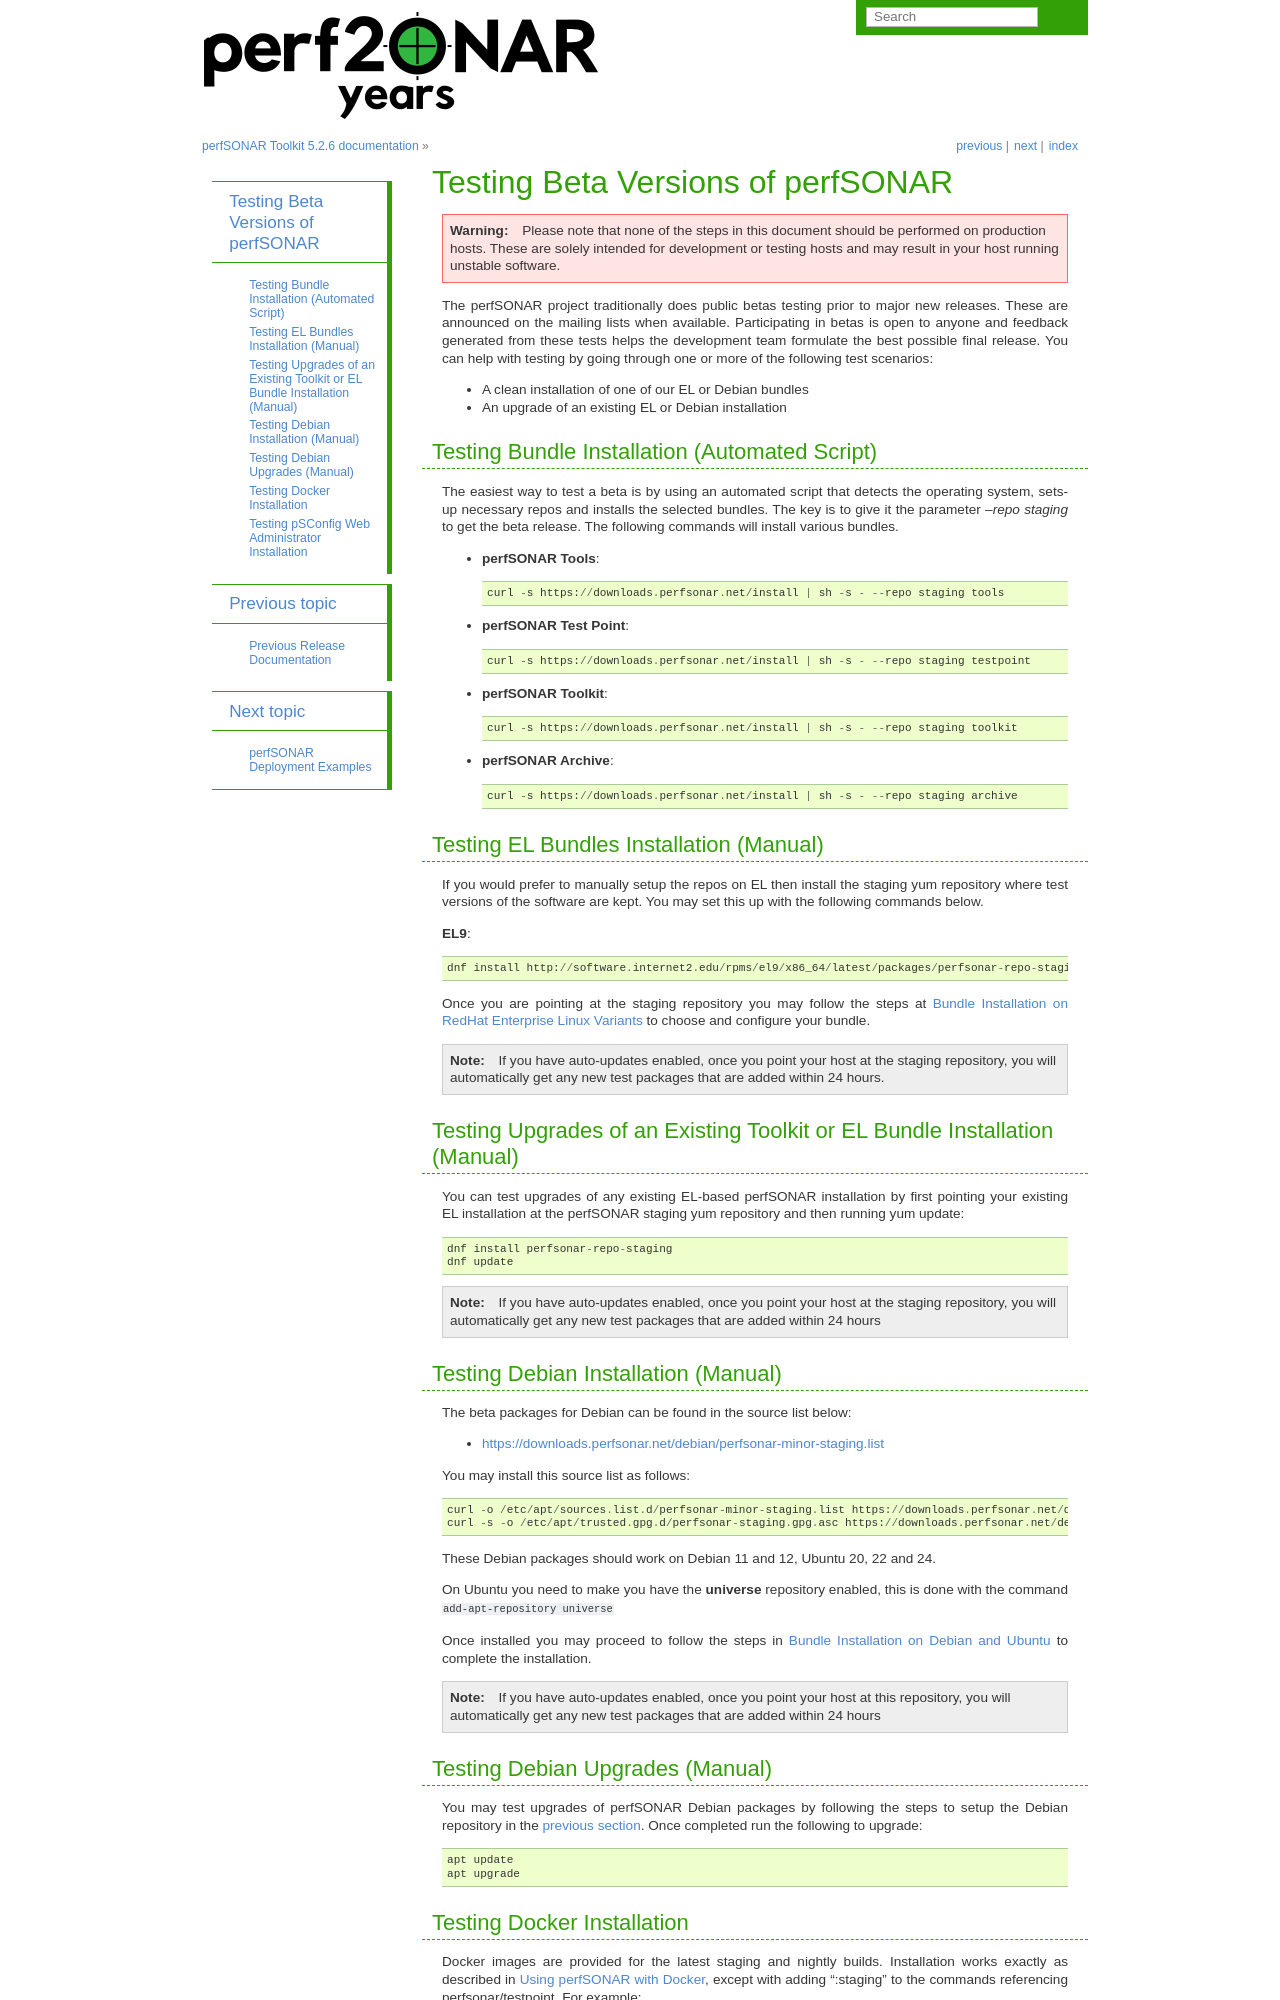

repository: perfsonar/docs · page: install_rcs.html · generator: sphinx

****************************************
Testing Beta Versions of perfSONAR
****************************************

.. warning:: Please note that none of the steps in this document should be performed on production hosts. These are solely intended for development or testing hosts and may result in your host running unstable software.  


The perfSONAR project traditionally does public betas testing prior to major new releases. These are announced on the mailing lists when available. Participating in betas is open to anyone and feedback generated from these tests helps the development team formulate the best possible final release. You can help with testing by going through one or more of the following test scenarios:

* A clean installation of one of our EL or Debian bundles
* An upgrade of an existing EL or Debian installation

.. _install_rcs-automatic:

Testing Bundle Installation (Automated Script)
================================================
The easiest way to test a beta is by using an automated script that detects the operating system, sets-up necessary repos and installs the selected bundles. The key is to give it the parameter `--repo staging` to get the beta release. The following commands will install various bundles.

* **perfSONAR Tools**::

    curl -s https://downloads.perfsonar.net/install | sh -s - --repo staging tools

* **perfSONAR Test Point**::

    curl -s https://downloads.perfsonar.net/install | sh -s - --repo staging testpoint

* **perfSONAR Toolkit**::

    curl -s https://downloads.perfsonar.net/install | sh -s - --repo staging toolkit

* **perfSONAR Archive**::

    curl -s https://downloads.perfsonar.net/install | sh -s - --repo staging archive


.. _install_rcs-clean-el:

Testing EL Bundles Installation (Manual)
=========================================

If you would prefer to manually setup the repos on EL then install the staging yum repository where test versions of the software are kept. You may set this up with the following commands below.

**EL9**::

    dnf install http://software.internet2.edu/rpms/el9/x86_64/latest/packages/perfsonar-repo-staging-0.11-1.noarch.rpm

Once you are pointing at the staging repository you may follow the steps at :doc:`install_el` to choose and configure your bundle.
    
.. note:: If you have auto-updates enabled, once you point your host at the staging repository, you will automatically get any new test packages that are added within 24 hours.

.. _install_rcs-upgrade-el:

Testing Upgrades of an Existing Toolkit or EL Bundle Installation (Manual)
===========================================================================

You can test upgrades of any existing EL-based perfSONAR installation by first pointing your existing EL installation at the perfSONAR staging yum repository and then running yum update::

        dnf install perfsonar-repo-staging
        dnf update

.. note:: If you have auto-updates enabled, once you point your host at the staging repository, you will automatically get any new test packages that are added within 24 hours

.. _install_rcs-clean-debian:
